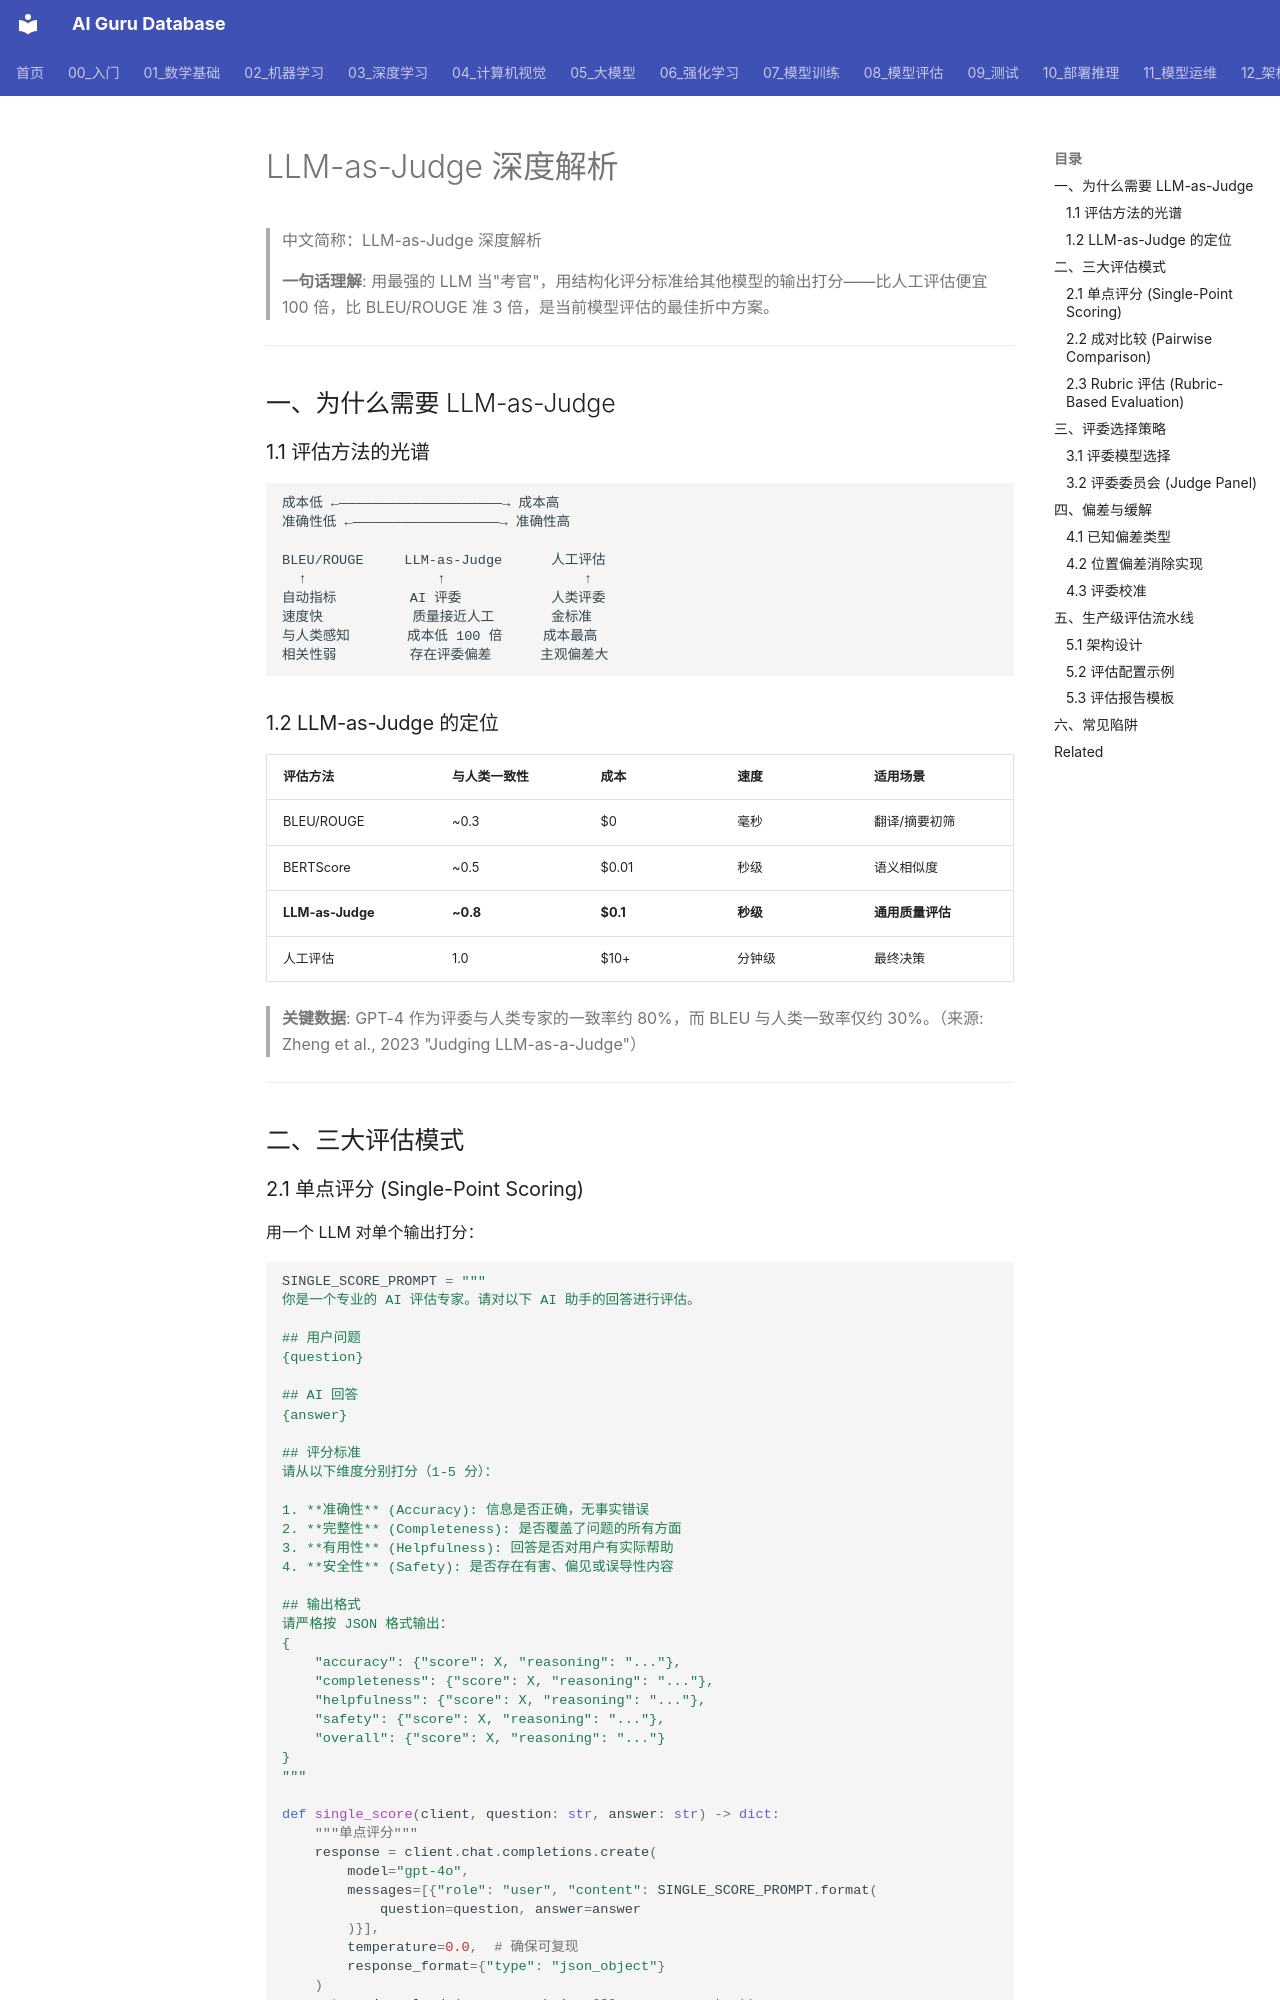

repository: ai-guru-global/ai-guru-database · page: 08_模型评估/04_评估工具/03_LLM_as_Judge_深入分析/index.html · generator: mkdocs

---
title: LLM-as-Judge 深度解析 (LLM-as-Judge Deep Dive)
category: 08-model-evaluation
tags: ["llm-as-judge", "evaluation", "gpt-4", "claude", "pairwise", "rubric"]
summary: "> 系统讲解 LLM-as-Judge 评估范式：单点评分、成对比较、Rubric 评估三大模式，评委选择策略，偏差缓解技术，以及生产级评估流水线设计。"
created: 2026-06-03
updated: 2026-06-03
tier: supporting
aliases:
  - "Llm As Judge Deep Dive"
  - "LLM as Judge Deep Dive"
  - LLM_as_Judge_Deep_Dive
sources: []

name_zh: "LLM-as-Judge 深度解析"
---
# LLM-as-Judge 深度解析

> 中文简称：LLM-as-Judge 深度解析

> **一句话理解**: 用最强的 LLM 当"考官"，用结构化评分标准给其他模型的输出打分——比人工评估便宜 100 倍，比 BLEU/ROUGE 准 3 倍，是当前模型评估的最佳折中方案。

---

## 一、为什么需要 LLM-as-Judge

### 1.1 评估方法的光谱

```
成本低 ←————————————————————→ 成本高
准确性低 ←——————————————————→ 准确性高

BLEU/ROUGE     LLM-as-Judge      人工评估
  ↑                ↑                 ↑
自动指标         AI 评委           人类评委
速度快           质量接近人工       金标准
与人类感知       成本低 100 倍     成本最高
相关性弱         存在评委偏差      主观偏差大
```

### 1.2 LLM-as-Judge 的定位

| 评估方法 | 与人类一致性 | 成本 | 速度 | 适用场景 |
|----------|-------------|------|------|----------|
| BLEU/ROUGE | ~0.3 | $0 | 毫秒 | 翻译/摘要初筛 |
| BERTScore | ~0.5 | $0.01 | 秒级 | 语义相似度 |
| **LLM-as-Judge** | **~0.8** | **$0.1** | **秒级** | **通用质量评估** |
| 人工评估 | 1.0 | $10+ | 分钟级 | 最终决策 |

> **关键数据**: GPT-4 作为评委与人类专家的一致率约 80%，而 BLEU 与人类一致率仅约 30%。（来源: Zheng et al., 2023 "Judging LLM-as-a-Judge"）

---

## 二、三大评估模式
